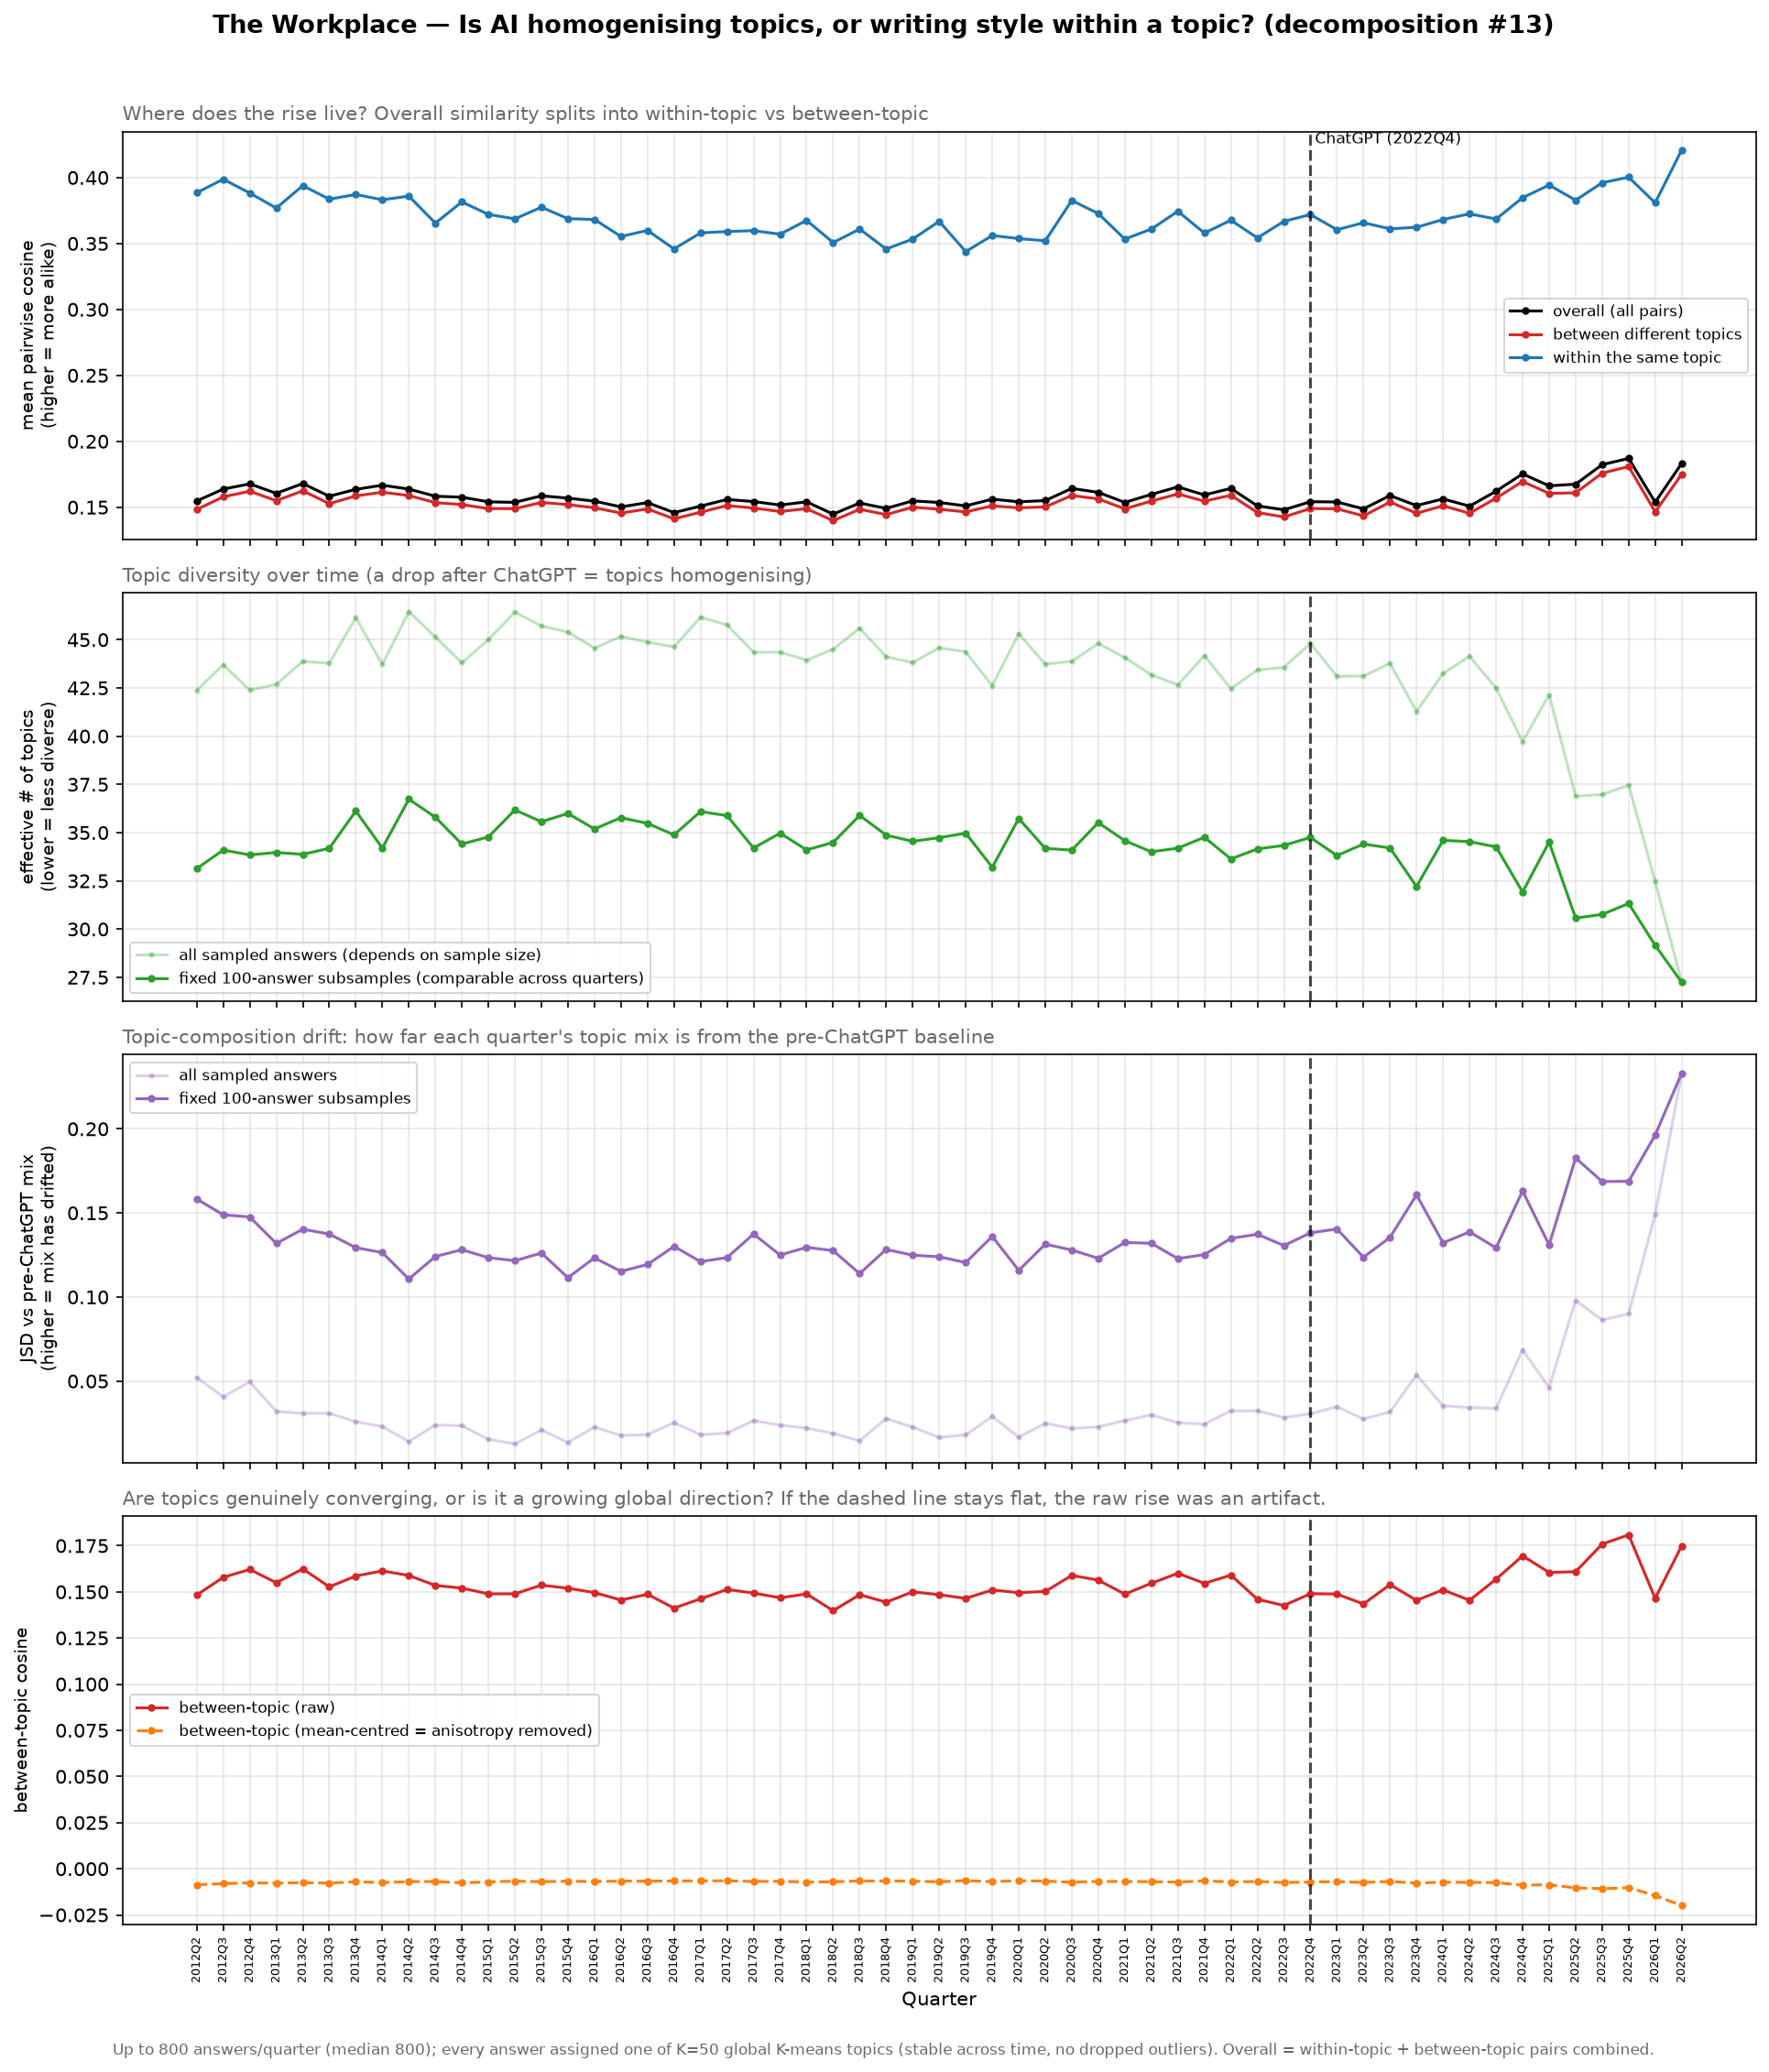

Source data for this figure (header and first rows):
quarter, n, n_sample, n_topics, p_within, overall_cosine, within_cosine, between_cosine, mc_overall_cosine, mc_between_cosine, between_centroid_cosine, eff_topics, topic_entropy, comp_jsd, eff_topics_r, comp_jsd_r
2012Q2, 800, 800, 50, 0.02692, 0.1547, 0.3885, 0.1483, -0.001191, -0.008687, 0.3379, 42.38, 3.747, 0.05214, 33.13, 0.1583
2012Q3, 800, 800, 50, 0.02443, 0.1637, 0.3988, 0.1578, -0.001174, -0.008041, 0.3403, 43.7, 3.777, 0.04064, 34.09, 0.1489
2012Q4, 800, 800, 49, 0.02463, 0.1677, 0.3883, 0.1621, -0.001141, -0.007636, 0.3495, 42.39, 3.747, 0.04959, 33.85, 0.1476
2013Q1, 800, 800, 50, 0.02513, 0.1605, 0.3768, 0.155, -0.001184, -0.007753, 0.34, 42.69, 3.754, 0.03199, 33.97, 0.1319
2013Q2, 800, 800, 50, 0.0238, 0.1679, 0.3939, 0.1624, -0.001145, -0.007533, 0.3427, 43.87, 3.781, 0.0308, 33.87, 0.1403
2013Q3, 800, 800, 50, 0.02426, 0.1583, 0.3836, 0.1527, -0.001169, -0.00777, 0.3472, 43.78, 3.779, 0.03086, 34.19, 0.1374
2013Q4, 800, 800, 50, 0.02183, 0.1635, 0.3872, 0.1586, -0.001166, -0.007035, 0.3563, 46.14, 3.832, 0.02581, 36.12, 0.1293
2014Q1, 800, 800, 50, 0.02409, 0.1667, 0.3832, 0.1613, -0.001172, -0.007489, 0.3552, 43.72, 3.778, 0.02296, 34.2, 0.1264
2014Q2, 800, 800, 50, 0.02164, 0.1638, 0.3859, 0.1589, -0.001173, -0.006968, 0.3595, 46.46, 3.838, 0.014, 36.73, 0.1107
2014Q3, 800, 800, 50, 0.02289, 0.1583, 0.3655, 0.1535, -0.001172, -0.006911, 0.3627, 45.14, 3.81, 0.02388, 35.8, 0.1241
2014Q4, 800, 800, 50, 0.02437, 0.1576, 0.3815, 0.152, -0.001181, -0.007623, 0.3496, 43.81, 3.78, 0.02342, 34.41, 0.1281
2015Q1, 800, 800, 50, 0.02318, 0.1541, 0.3721, 0.1489, -0.001177, -0.007137, 0.3446, 45, 3.807, 0.01534, 34.77, 0.1234
2015Q2, 800, 800, 50, 0.02172, 0.1537, 0.3687, 0.1489, -0.001194, -0.006731, 0.3518, 46.43, 3.838, 0.01262, 36.18, 0.1216
2015Q3, 800, 800, 50, 0.02234, 0.1586, 0.3775, 0.1536, -0.001166, -0.006997, 0.3522, 45.71, 3.822, 0.02094, 35.56, 0.1261
2015Q4, 800, 800, 50, 0.02268, 0.1569, 0.3689, 0.152, -0.001153, -0.006732, 0.3479, 45.39, 3.815, 0.01347, 35.99, 0.1115
2016Q1, 800, 800, 50, 0.02295, 0.1546, 0.3682, 0.1496, -0.001159, -0.006928, 0.336, 44.56, 3.797, 0.02268, 35.19, 0.1233
2016Q2, 800, 800, 50, 0.02247, 0.1503, 0.3553, 0.1455, -0.001182, -0.00666, 0.346, 45.17, 3.81, 0.01758, 35.77, 0.1152
2016Q3, 800, 800, 50, 0.02278, 0.1535, 0.3599, 0.1487, -0.001185, -0.00672, 0.3543, 44.87, 3.804, 0.01817, 35.48, 0.1193
2016Q4, 800, 800, 50, 0.0229, 0.1459, 0.3459, 0.1412, -0.001182, -0.006592, 0.3358, 44.62, 3.798, 0.02525, 34.88, 0.1301
2017Q1, 800, 800, 50, 0.02177, 0.1508, 0.358, 0.1462, -0.0012, -0.006582, 0.3509, 46.16, 3.832, 0.01808, 36.09, 0.121
2017Q2, 800, 800, 50, 0.02217, 0.1559, 0.3591, 0.1513, -0.001168, -0.006502, 0.3596, 45.77, 3.824, 0.01908, 35.88, 0.1235
2017Q3, 800, 800, 50, 0.0235, 0.1543, 0.3597, 0.1493, -0.001173, -0.006887, 0.3513, 44.35, 3.792, 0.02647, 34.2, 0.1375
2017Q4, 800, 800, 50, 0.0232, 0.1516, 0.3571, 0.1468, -0.001165, -0.006761, 0.3451, 44.35, 3.792, 0.02376, 34.97, 0.1249
2018Q1, 800, 800, 50, 0.02384, 0.1541, 0.3675, 0.1489, -0.001188, -0.007201, 0.3434, 43.94, 3.783, 0.02203, 34.1, 0.1296
2018Q2, 800, 800, 50, 0.02349, 0.1447, 0.3507, 0.1398, -0.001194, -0.007026, 0.3454, 44.5, 3.796, 0.01889, 34.49, 0.1276
2018Q3, 800, 800, 50, 0.02227, 0.1532, 0.361, 0.1484, -0.001189, -0.006628, 0.3478, 45.6, 3.82, 0.01452, 35.89, 0.1139
2018Q4, 800, 800, 50, 0.02334, 0.1491, 0.3458, 0.1444, -0.001176, -0.006596, 0.3484, 44.11, 3.787, 0.02772, 34.87, 0.1283
2019Q1, 800, 800, 50, 0.0236, 0.1548, 0.3534, 0.15, -0.00119, -0.006731, 0.3532, 43.81, 3.78, 0.02263, 34.55, 0.1249
2019Q2, 800, 800, 50, 0.02356, 0.1536, 0.3668, 0.1484, -0.001161, -0.00705, 0.3452, 44.58, 3.797, 0.01647, 34.74, 0.1239
2019Q3, 800, 800, 50, 0.02314, 0.151, 0.3439, 0.1464, -0.00118, -0.006442, 0.3492, 44.37, 3.793, 0.01798, 34.97, 0.1205
2019Q4, 800, 800, 50, 0.02491, 0.1561, 0.3561, 0.151, -0.001157, -0.007012, 0.3389, 42.61, 3.752, 0.02899, 33.2, 0.136
2020Q1, 800, 800, 50, 0.02243, 0.1541, 0.3537, 0.1495, -0.001175, -0.006448, 0.3524, 45.31, 3.814, 0.01664, 35.73, 0.1158
2020Q2, 800, 800, 50, 0.02386, 0.155, 0.3521, 0.1502, -0.001183, -0.006717, 0.3477, 43.73, 3.778, 0.02488, 34.18, 0.1314
2020Q3, 800, 800, 50, 0.02398, 0.1643, 0.3827, 0.1589, -0.00115, -0.007273, 0.3334, 43.88, 3.781, 0.0218, 34.09, 0.1279
2020Q4, 800, 800, 50, 0.02279, 0.1613, 0.3727, 0.1563, -0.00117, -0.006854, 0.3384, 44.8, 3.802, 0.0228, 35.51, 0.123
2021Q1, 800, 800, 50, 0.02385, 0.1536, 0.3534, 0.1487, -0.001172, -0.006909, 0.3404, 44.08, 3.786, 0.02644, 34.58, 0.1324
2021Q2, 800, 800, 50, 0.02463, 0.1597, 0.3609, 0.1546, -0.001168, -0.006983, 0.3494, 43.18, 3.765, 0.02994, 34, 0.1319
2021Q3, 800, 800, 50, 0.02492, 0.1654, 0.3745, 0.16, -0.001149, -0.007211, 0.3388, 42.66, 3.753, 0.02522, 34.19, 0.1228
2021Q4, 800, 800, 49, 0.02311, 0.1593, 0.3579, 0.1546, -0.001147, -0.006523, 0.3583, 44.17, 3.788, 0.0244, 34.76, 0.1253
2022Q1, 800, 800, 50, 0.02496, 0.1643, 0.3676, 0.159, -0.001165, -0.007165, 0.3497, 42.46, 3.749, 0.03225, 33.64, 0.1349
2022Q2, 800, 800, 50, 0.02418, 0.151, 0.3543, 0.146, -0.001153, -0.006871, 0.3327, 43.43, 3.771, 0.03232, 34.15, 0.1373
2022Q3, 800, 800, 50, 0.02408, 0.148, 0.3668, 0.1426, -0.001189, -0.007428, 0.323, 43.57, 3.774, 0.02825, 34.34, 0.1306
2022Q4, 800, 800, 50, 0.02326, 0.1542, 0.372, 0.149, -0.001174, -0.007182, 0.3464, 44.81, 3.802, 0.03056, 34.75, 0.1381
2023Q1, 800, 800, 50, 0.02454, 0.154, 0.3605, 0.1488, -0.00116, -0.006952, 0.3186, 43.1, 3.764, 0.03475, 33.81, 0.1405
2023Q2, 800, 800, 49, 0.02401, 0.1488, 0.3658, 0.1434, -0.001172, -0.007396, 0.3352, 43.11, 3.764, 0.02744, 34.41, 0.1236
2023Q3, 800, 800, 50, 0.02365, 0.1588, 0.3611, 0.1539, -0.001166, -0.006866, 0.348, 43.77, 3.779, 0.03166, 34.2, 0.1355
2023Q4, 800, 800, 50, 0.02689, 0.1512, 0.3623, 0.1454, -0.001175, -0.007748, 0.3281, 41.28, 3.72, 0.05364, 32.21, 0.1607
2024Q1, 739, 739, 49, 0.02413, 0.1563, 0.3682, 0.1511, -0.001277, -0.007239, 0.3403, 43.25, 3.767, 0.0353, 34.6, 0.1322
2024Q2, 798, 798, 49, 0.02364, 0.1508, 0.3725, 0.1454, -0.001174, -0.007354, 0.3332, 44.14, 3.787, 0.03426, 34.53, 0.1387
2024Q3, 614, 614, 50, 0.02506, 0.1621, 0.3686, 0.1568, -0.001536, -0.007524, 0.3238, 42.49, 3.749, 0.03377, 34.26, 0.1292
2024Q4, 461, 461, 48, 0.02684, 0.1753, 0.3847, 0.1695, -0.00212, -0.008893, 0.3367, 39.72, 3.682, 0.06861, 31.92, 0.1631
2025Q1, 439, 439, 49, 0.02452, 0.1662, 0.3944, 0.1605, -0.002161, -0.008618, 0.3048, 42.14, 3.741, 0.04617, 34.51, 0.131
2025Q2, 351, 351, 48, 0.02968, 0.1675, 0.3828, 0.1609, -0.002779, -0.01036, 0.2832, 36.89, 3.608, 0.09804, 30.57, 0.1827
2025Q3, 281, 281, 47, 0.02918, 0.1823, 0.3961, 0.1758, -0.003458, -0.01076, 0.2889, 36.97, 3.61, 0.08634, 30.76, 0.1687
2025Q4, 293, 293, 46, 0.02798, 0.187, 0.4003, 0.1809, -0.003271, -0.01023, 0.3146, 37.45, 3.623, 0.09003, 31.33, 0.1688
2026Q1, 164, 164, 41, 0.03112, 0.1538, 0.3809, 0.1465, -0.006008, -0.01452, 0.2404, 32.46, 3.48, 0.1492, 29.16, 0.1963
2026Q2, 101, 101, 33, 0.03366, 0.1832, 0.4209, 0.1749, -0.009902, -0.01991, 0.2535, 27.26, 3.305, 0.2327, 27.24, 0.2331
